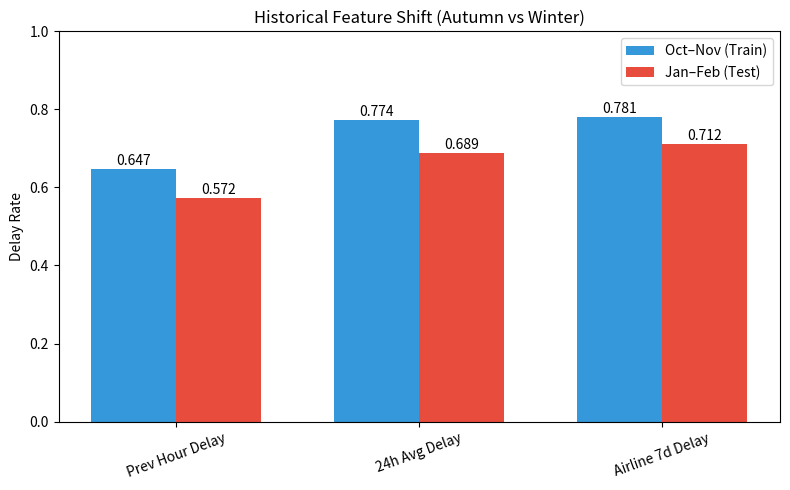

The script that saved this image:
import matplotlib.pyplot as plt
import numpy as np
import os

os.makedirs("results/plots", exist_ok=True)

# ===============================
# DATA (FROM TABLE 4.11)
# ===============================
features = [
    "Prev Hour Delay",
    "24h Avg Delay",
    "Airline 7d Delay"
]

oct_nov = np.array([0.647, 0.774, 0.781])
jan_feb = np.array([0.572, 0.689, 0.712])

x = np.arange(len(features))
width = 0.35

# ===============================
# PLOT
# ===============================
plt.figure(figsize=(8,5))

bars1 = plt.bar(x - width/2, oct_nov, width, label="Oct–Nov (Train)", color="#3498db")
bars2 = plt.bar(x + width/2, jan_feb, width, label="Jan–Feb (Test)", color="#e74c3c")

plt.ylabel("Delay Rate")
plt.title("Historical Feature Shift (Autumn vs Winter)")
plt.xticks(x, features, rotation=20)
plt.legend()

# annotate
for bars in [bars1, bars2]:
    for bar in bars:
        plt.text(
            bar.get_x() + bar.get_width()/2,
            bar.get_height() + 0.01,
            f"{bar.get_height():.3f}",
            ha='center',
            fontsize=10
        )

plt.ylim(0, 1)
plt.tight_layout()
plt.savefig("results/plots/fig11a_historical_shift.png", dpi=150)
plt.close()

print("✅ Saved: fig11a_historical_shift.png")
